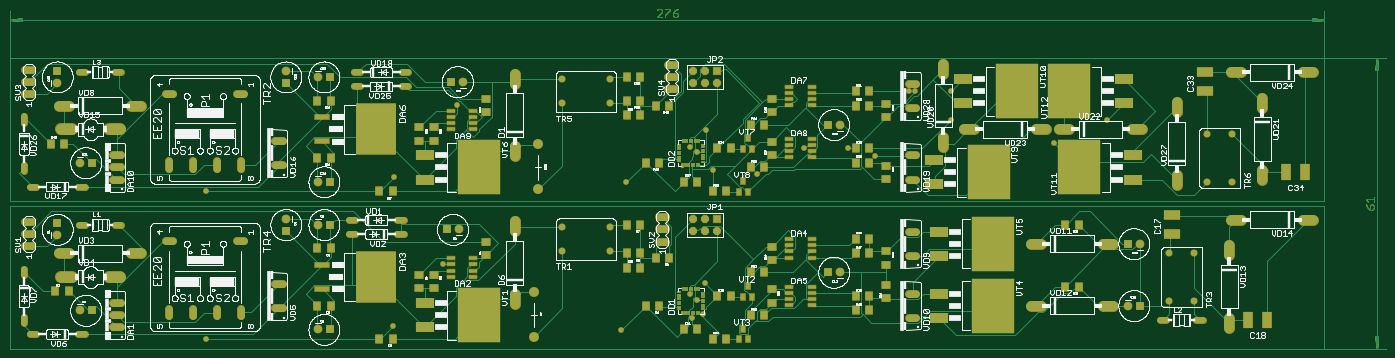
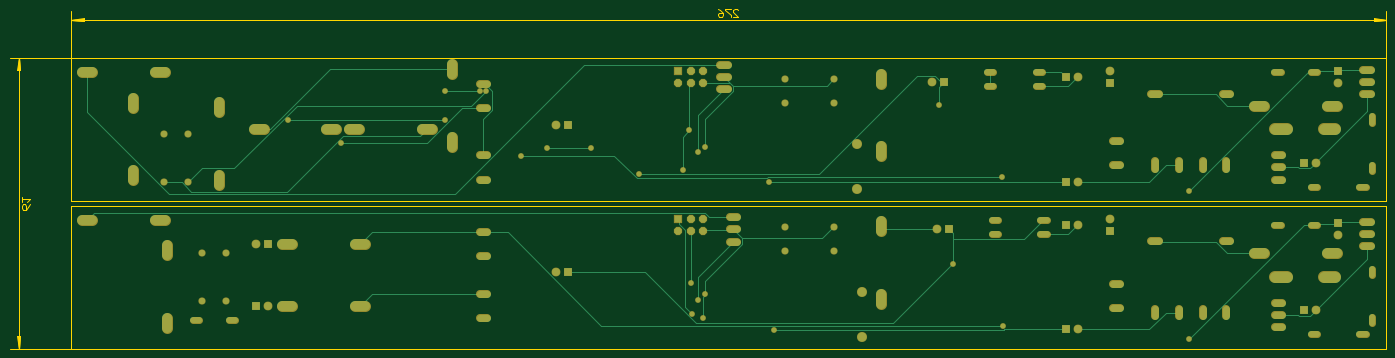
Circuit board: 7 layer files. Board 289.0 x 71.3 mm.
- bottom_copper: PowerSupply.GBL (10597 bytes)
- bottom_mask: PowerSupply.GBS (5730 bytes)
- outline: PowerSupply.GM1 (2099 bytes)
- top_copper: PowerSupply.GTL (36151 bytes)
- top_silk: PowerSupply.GTO (154631 bytes)
- paste: PowerSupply.GTP (5861 bytes)
- top_mask: PowerSupply.GTS (11420 bytes)

=== bottom_copper: PowerSupply.GBL (10597 bytes, source omitted) ===
=== bottom_mask: PowerSupply.GBS ===
G75*
%MOIN*%
%OFA0B0*%
%FSLAX24Y24*%
%IPPOS*%
%LPD*%
%AMOC8*
5,1,8,0,0,1.08239X$1,22.5*
%
%ADD10C,0.0600*%
%ADD11C,0.0905*%
%ADD12C,0.1025*%
%ADD13C,0.0680*%
%ADD14C,0.0730*%
%ADD15R,0.0730X0.0730*%
%ADD16C,0.0830*%
%ADD17C,0.0595*%
%ADD18R,0.0680X0.0680*%
%ADD19OC8,0.0680*%
%ADD20C,0.0480*%
D10*
X001846Y001606D02*
X002366Y001606D01*
X001350Y002496D02*
X001350Y003016D01*
X005846Y001606D02*
X006366Y001606D01*
X001350Y006496D02*
X001350Y007016D01*
X005889Y010661D02*
X006409Y010661D01*
X008889Y010661D02*
X009409Y010661D01*
X006366Y013811D02*
X005846Y013811D01*
X002366Y013811D02*
X001846Y013811D01*
X001350Y015094D02*
X001350Y015614D01*
X001350Y019094D02*
X001350Y019614D01*
X005889Y023260D02*
X006409Y023260D01*
X008889Y023260D02*
X009409Y023260D01*
X028618Y023260D02*
X029138Y023260D01*
X032618Y023260D02*
X033138Y023260D01*
X033138Y022079D02*
X032618Y022079D01*
X029138Y022079D02*
X028618Y022079D01*
X028744Y011055D02*
X028224Y011055D01*
X028224Y009874D02*
X028744Y009874D01*
X032224Y009874D02*
X032744Y009874D01*
X032744Y011055D02*
X032224Y011055D01*
X095259Y002787D02*
X095779Y002787D01*
X098259Y002787D02*
X098779Y002787D01*
D11*
X100956Y002956D02*
X100956Y002131D01*
X091377Y003969D02*
X090552Y003969D01*
X085377Y003969D02*
X084552Y003969D01*
X100956Y008131D02*
X100956Y008956D01*
X101087Y011055D02*
X101912Y011055D01*
X107087Y011055D02*
X107912Y011055D01*
X096626Y013942D02*
X096626Y014767D01*
X103712Y015161D02*
X103712Y014336D01*
X093739Y018535D02*
X092914Y018535D01*
X096626Y019942D02*
X096626Y020767D01*
X103712Y021161D02*
X103712Y020336D01*
X101912Y023260D02*
X101087Y023260D01*
X107087Y023260D02*
X107912Y023260D01*
X087739Y018535D02*
X086914Y018535D01*
X085865Y018535D02*
X085040Y018535D01*
X079865Y018535D02*
X079040Y018535D01*
X077334Y017916D02*
X077334Y017091D01*
X077334Y023091D02*
X077334Y023916D01*
X041901Y023129D02*
X041901Y022304D01*
X041901Y017129D02*
X041901Y016304D01*
X041901Y010924D02*
X041901Y010099D01*
X041901Y004924D02*
X041901Y004099D01*
X011062Y008299D02*
X010237Y008299D01*
X005062Y008299D02*
X004237Y008299D01*
X004237Y020504D02*
X005062Y020504D01*
X010237Y020504D02*
X011062Y020504D01*
X084552Y009087D02*
X085377Y009087D01*
X090552Y009087D02*
X091377Y009087D01*
D12*
X009334Y006331D02*
X008389Y006331D01*
X005334Y006331D02*
X004389Y006331D01*
X004389Y018535D02*
X005334Y018535D01*
X008389Y018535D02*
X009334Y018535D01*
D13*
X009343Y016386D02*
X008743Y016386D01*
X008743Y015386D02*
X009343Y015386D01*
X013361Y015285D02*
X013361Y015885D01*
X015321Y015885D02*
X015321Y015285D01*
X017301Y015285D02*
X017301Y015885D01*
X019261Y015885D02*
X019261Y015285D01*
X022129Y015567D02*
X022729Y015567D01*
X022729Y017567D02*
X022129Y017567D01*
X009343Y014386D02*
X008743Y014386D01*
X002044Y010874D02*
X001444Y010874D01*
X001444Y009874D02*
X002044Y009874D01*
X002044Y008874D02*
X001444Y008874D01*
X013061Y009281D02*
X013661Y009281D01*
X018961Y009281D02*
X019561Y009281D01*
X022129Y005756D02*
X022729Y005756D01*
X022729Y003756D02*
X022129Y003756D01*
X019261Y003681D02*
X019261Y003081D01*
X017301Y003081D02*
X017301Y003681D01*
X015321Y003681D02*
X015321Y003081D01*
X013361Y003081D02*
X013361Y003681D01*
X009343Y003181D02*
X008743Y003181D01*
X008743Y004181D02*
X009343Y004181D01*
X009343Y002181D02*
X008743Y002181D01*
X053806Y009268D02*
X054406Y009268D01*
X054406Y010268D02*
X053806Y010268D01*
X053806Y011268D02*
X054406Y011268D01*
X074491Y010087D02*
X075091Y010087D01*
X075091Y008087D02*
X074491Y008087D01*
X074491Y004969D02*
X075091Y004969D01*
X075091Y002969D02*
X074491Y002969D01*
X074491Y014386D02*
X075091Y014386D01*
X075091Y016386D02*
X074491Y016386D01*
X074491Y020291D02*
X075091Y020291D01*
X075091Y022291D02*
X074491Y022291D01*
X055193Y021866D02*
X054593Y021866D01*
X054593Y022866D02*
X055193Y022866D01*
X055193Y023866D02*
X054593Y023866D01*
X019561Y021485D02*
X018961Y021485D01*
X013661Y021485D02*
X013061Y021485D01*
X002044Y021472D02*
X001444Y021472D01*
X001444Y022472D02*
X002044Y022472D01*
X002044Y023472D02*
X001444Y023472D01*
D14*
X004106Y022366D03*
X023004Y023366D03*
X025653Y022866D03*
X037677Y022472D03*
X068779Y018929D03*
X037283Y010268D03*
X025653Y010661D03*
X023004Y011161D03*
X025653Y014205D03*
X005968Y015780D03*
X004106Y009768D03*
X005968Y003575D03*
X025653Y002000D03*
X068779Y006724D03*
X092582Y003969D03*
X093582Y009087D03*
D15*
X092582Y009087D03*
X093582Y003969D03*
X067779Y006724D03*
X036283Y010268D03*
X026653Y010661D03*
X023004Y010161D03*
X026653Y014205D03*
X006968Y015780D03*
X004106Y010768D03*
X006968Y003575D03*
X026653Y002000D03*
X067779Y018929D03*
X036677Y022472D03*
X026653Y022866D03*
X023004Y022366D03*
X004106Y023366D03*
D16*
X043870Y017286D03*
X043870Y013586D03*
X043476Y005081D03*
X043476Y001381D03*
D17*
X045807Y008480D03*
X049807Y008480D03*
X049807Y010480D03*
X045807Y010480D03*
X045807Y020685D03*
X049807Y020685D03*
X049807Y022685D03*
X045807Y022685D03*
X099169Y018173D03*
X101169Y018173D03*
X101169Y014173D03*
X099169Y014173D03*
X098019Y008331D03*
X096019Y008331D03*
X096019Y004331D03*
X098019Y004331D03*
D18*
X058649Y011161D03*
X058649Y023366D03*
D19*
X057649Y023366D03*
X056649Y023366D03*
X056649Y022366D03*
X057649Y022366D03*
X058649Y022366D03*
X057649Y011161D03*
X056649Y011161D03*
X056649Y010161D03*
X057649Y010161D03*
X058649Y010161D03*
D20*
X051153Y014205D03*
X058279Y015189D03*
X061941Y014835D03*
X057019Y016646D03*
X056429Y017118D03*
X057767Y018496D03*
X065838Y016961D03*
X069500Y016961D03*
X071665Y016370D03*
X077964Y019323D03*
X086507Y017394D03*
X090878Y019323D03*
X077964Y021685D03*
X075011Y021685D03*
X074539Y021685D03*
X037137Y020583D03*
X031901Y014559D03*
X016429Y013417D03*
X035996Y007394D03*
X031862Y002315D03*
X016429Y001213D03*
X050720Y001961D03*
X056586Y002906D03*
X057492Y003299D03*
X057019Y004441D03*
X056429Y004913D03*
X057649Y005819D03*
M02*

=== outline: PowerSupply.GM1 ===
G75*
%MOIN*%
%OFA0B0*%
%FSLAX24Y24*%
%IPPOS*%
%LPD*%
%AMOC8*
5,1,8,0,0,1.08239X$1,22.5*
%
%ADD10C,0.0000*%
%ADD11C,0.0051*%
%ADD12C,0.0060*%
D10*
X000169Y000425D02*
X000169Y012236D01*
X108830Y012236D01*
X108830Y000425D01*
X000169Y000425D01*
X000169Y012630D02*
X000169Y024441D01*
X108830Y024441D01*
X108830Y012630D01*
X000169Y012630D01*
D11*
X000169Y024441D02*
X000169Y028358D01*
X000169Y027591D02*
X001193Y027716D01*
X001193Y027465D01*
X000169Y027591D01*
X001193Y027488D01*
X001193Y027539D02*
X000169Y027591D01*
X001193Y027693D01*
X001193Y027642D02*
X000169Y027591D01*
X108830Y027591D01*
X107807Y027488D01*
X107807Y027465D02*
X108830Y027591D01*
X107807Y027693D01*
X107807Y027716D02*
X107807Y027465D01*
X107807Y027539D02*
X108830Y027591D01*
X107807Y027642D01*
X107807Y027716D02*
X108830Y027591D01*
X108830Y028358D02*
X108830Y024441D01*
X113929Y024441D01*
X113161Y024441D02*
X113263Y023417D01*
X113287Y023417D02*
X113161Y024441D01*
X113059Y023417D01*
X113035Y023417D02*
X113287Y023417D01*
X113212Y023417D02*
X113161Y024441D01*
X113110Y023417D01*
X113035Y023417D02*
X113161Y024441D01*
X113161Y000425D01*
X113263Y001449D01*
X113287Y001449D02*
X113161Y000425D01*
X113059Y001449D01*
X113035Y001449D02*
X113287Y001449D01*
X113212Y001449D02*
X113161Y000425D01*
X113110Y001449D01*
X113035Y001449D02*
X113161Y000425D01*
X113929Y000425D02*
X108830Y000425D01*
D12*
X112585Y011904D02*
X112585Y012225D01*
X112691Y012331D01*
X112798Y012331D01*
X112905Y012225D01*
X112905Y012011D01*
X112798Y011904D01*
X112585Y011904D01*
X112371Y012118D01*
X112264Y012331D01*
X112478Y012549D02*
X112264Y012762D01*
X112905Y012762D01*
X112905Y012549D02*
X112905Y012976D01*
X055408Y027953D02*
X055408Y028060D01*
X055301Y028167D01*
X054981Y028167D01*
X054981Y027953D01*
X055087Y027847D01*
X055301Y027847D01*
X055408Y027953D01*
X054981Y028167D02*
X055194Y028381D01*
X055408Y028487D01*
X054763Y028487D02*
X054763Y028381D01*
X054336Y027953D01*
X054336Y027847D01*
X054119Y027847D02*
X053691Y027847D01*
X054119Y028274D01*
X054119Y028381D01*
X054012Y028487D01*
X053798Y028487D01*
X053691Y028381D01*
X054336Y028487D02*
X054763Y028487D01*
M02*

=== top_copper: PowerSupply.GTL (36151 bytes, source omitted) ===
=== top_silk: PowerSupply.GTO (154631 bytes, source omitted) ===
=== paste: PowerSupply.GTP ===
G75*
%MOIN*%
%OFA0B0*%
%FSLAX24Y24*%
%IPPOS*%
%LPD*%
%AMOC8*
5,1,8,0,0,1.08239X$1,22.5*
%
%ADD10C,0.0101*%
%ADD11R,0.0130X0.0320*%
%ADD12R,0.0320X0.0130*%
%ADD13R,0.3299X0.4197*%
%ADD14R,0.1201X0.0400*%
%ADD15R,0.0701X0.0283*%
%ADD16R,0.1500X0.0820*%
%ADD17R,0.3500X0.4500*%
%ADD18R,0.0394X0.0551*%
%ADD19R,0.0630X0.0709*%
%ADD20R,0.0709X0.0630*%
%ADD21R,0.1339X0.0748*%
%ADD22R,0.0748X0.1339*%
D10*
X055778Y003244D02*
X055778Y003464D01*
X055778Y003244D02*
X055748Y003244D01*
X055748Y003464D01*
X055778Y003464D01*
X055778Y003344D02*
X055748Y003344D01*
X055748Y003444D02*
X055778Y003444D01*
X055778Y015449D02*
X055778Y015669D01*
X055778Y015449D02*
X055748Y015449D01*
X055748Y015669D01*
X055778Y015669D01*
X055778Y015549D02*
X055748Y015549D01*
X055748Y015649D02*
X055778Y015649D01*
D11*
X055960Y015559D03*
X056157Y015559D03*
X056354Y015559D03*
X056551Y015559D03*
X056748Y015559D03*
X056944Y015559D03*
X057141Y015559D03*
X057173Y017575D03*
X056976Y017575D03*
X056779Y017575D03*
X056582Y017575D03*
X056385Y017575D03*
X056189Y017575D03*
X055992Y017575D03*
X055795Y017575D03*
X055795Y005370D03*
X055992Y005370D03*
X056189Y005370D03*
X056385Y005370D03*
X056582Y005370D03*
X056779Y005370D03*
X056976Y005370D03*
X057173Y005370D03*
X057141Y003354D03*
X056944Y003354D03*
X056748Y003354D03*
X056551Y003354D03*
X056354Y003354D03*
X056157Y003354D03*
X055960Y003354D03*
D12*
X055460Y003689D03*
X055460Y003886D03*
X055460Y004083D03*
X055460Y004280D03*
X055460Y004476D03*
X055460Y004673D03*
X055460Y004870D03*
X055460Y005067D03*
X057476Y005035D03*
X057476Y004839D03*
X057476Y004642D03*
X057476Y004445D03*
X057476Y004248D03*
X057476Y004051D03*
X057476Y003854D03*
X057476Y003657D03*
X057476Y015862D03*
X057476Y016059D03*
X057476Y016256D03*
X057476Y016453D03*
X057476Y016650D03*
X057476Y016846D03*
X057476Y017043D03*
X057476Y017240D03*
X055460Y017272D03*
X055460Y017075D03*
X055460Y016878D03*
X055460Y016681D03*
X055460Y016484D03*
X055460Y016287D03*
X055460Y016091D03*
X055460Y015894D03*
D13*
X030484Y018535D03*
X030484Y006331D03*
D14*
X026031Y007331D03*
X026031Y005331D03*
X026031Y017535D03*
X026031Y019535D03*
D15*
X036645Y019573D03*
X036645Y019073D03*
X038496Y019073D03*
X038496Y019573D03*
X038496Y020073D03*
X036645Y020073D03*
X036645Y018573D03*
X038496Y018573D03*
X064598Y017711D03*
X064598Y017211D03*
X064598Y016711D03*
X064598Y016211D03*
X066448Y016211D03*
X066448Y016711D03*
X066448Y017211D03*
X066448Y017711D03*
X066448Y020541D03*
X066448Y021041D03*
X066448Y021541D03*
X066448Y022041D03*
X064598Y022041D03*
X064598Y021541D03*
X064598Y021041D03*
X064598Y020541D03*
X064598Y009443D03*
X064598Y008943D03*
X064598Y008443D03*
X064598Y007943D03*
X066448Y007943D03*
X066448Y008443D03*
X066448Y008943D03*
X066448Y009443D03*
X066448Y005506D03*
X066448Y005006D03*
X066448Y004506D03*
X066448Y004006D03*
X064598Y004006D03*
X064598Y004506D03*
X064598Y005006D03*
X064598Y005506D03*
X038496Y006368D03*
X038496Y006868D03*
X036645Y006868D03*
X036645Y006368D03*
X036645Y007368D03*
X038496Y007368D03*
X038496Y007868D03*
X036645Y007868D03*
D16*
X034464Y004181D03*
X034464Y002181D03*
X076984Y002969D03*
X076984Y004969D03*
X076984Y008087D03*
X076984Y010087D03*
X076590Y013992D03*
X076590Y015992D03*
X093039Y016386D03*
X093039Y014386D03*
X092252Y020685D03*
X092252Y022685D03*
X078952Y022685D03*
X078952Y020685D03*
X034464Y016386D03*
X034464Y014386D03*
D17*
X038964Y015386D03*
X081090Y014992D03*
X088539Y015386D03*
X087752Y021685D03*
X083452Y021685D03*
X081484Y009087D03*
X081484Y003969D03*
X038964Y003181D03*
D18*
X060425Y001173D03*
X061173Y001173D03*
X060799Y002039D03*
X060819Y004717D03*
X061567Y004717D03*
X061193Y005583D03*
X061173Y013378D03*
X060425Y013378D03*
X060799Y014244D03*
X060819Y016921D03*
X061567Y016921D03*
X061193Y017787D03*
D19*
X003948Y005150D03*
X005051Y005150D03*
X025602Y003969D03*
X026704Y003969D03*
X030720Y001213D03*
X031822Y001213D03*
X052767Y003969D03*
X053870Y003969D03*
X058673Y004756D03*
X059775Y004756D03*
X061429Y003181D03*
X062531Y003181D03*
X057019Y002000D03*
X055917Y002000D03*
X058279Y001213D03*
X059381Y001213D03*
X070090Y003575D03*
X071193Y003575D03*
X071193Y004756D03*
X070090Y004756D03*
X062531Y006724D03*
X061429Y006724D03*
X054657Y007906D03*
X053555Y007906D03*
X052295Y008299D03*
X051193Y008299D03*
X051193Y007118D03*
X052295Y007118D03*
X052295Y010661D03*
X051193Y010661D03*
X058279Y013417D03*
X059381Y013417D03*
X057019Y014205D03*
X055917Y014205D03*
X061429Y015386D03*
X062531Y015386D03*
X059775Y016961D03*
X058673Y016961D03*
X053870Y015780D03*
X052767Y015780D03*
X061429Y018929D03*
X062531Y018929D03*
X070090Y020504D03*
X071193Y020504D03*
X071193Y021685D03*
X070090Y021685D03*
X054657Y020504D03*
X053555Y020504D03*
X052295Y020898D03*
X051193Y020898D03*
X051193Y019717D03*
X052295Y019717D03*
X052295Y022866D03*
X051193Y022866D03*
X070090Y016961D03*
X071193Y016961D03*
X071193Y015780D03*
X070090Y015780D03*
X087413Y010661D03*
X088515Y010661D03*
X071193Y009480D03*
X070090Y009480D03*
X070090Y008299D03*
X071193Y008299D03*
X087413Y005543D03*
X088515Y005543D03*
X031822Y013417D03*
X030720Y013417D03*
X026704Y016173D03*
X025602Y016173D03*
X025602Y020898D03*
X026704Y020898D03*
X004657Y017354D03*
X003555Y017354D03*
X025602Y008693D03*
X026704Y008693D03*
D20*
X034027Y006488D03*
X035208Y006488D03*
X035208Y005386D03*
X034027Y005386D03*
X039539Y008142D03*
X039539Y009244D03*
X063161Y008850D03*
X063161Y007748D03*
X063161Y005307D03*
X063161Y004205D03*
X072610Y004598D03*
X072610Y005701D03*
X072610Y007354D03*
X072610Y008457D03*
X072610Y014441D03*
X072610Y015543D03*
X063161Y016409D03*
X063161Y017512D03*
X072610Y019559D03*
X072610Y020661D03*
X063161Y021055D03*
X063161Y019953D03*
X039539Y019953D03*
X039539Y021055D03*
X035208Y018693D03*
X034027Y018693D03*
X034027Y017591D03*
X035208Y017591D03*
D21*
X096232Y011429D03*
X096232Y009894D03*
X098988Y021705D03*
X098988Y023240D03*
D22*
X105700Y014992D03*
X107236Y014992D03*
X104086Y002787D03*
X102551Y002787D03*
M02*

=== top_mask: PowerSupply.GTS (11420 bytes, source omitted) ===
